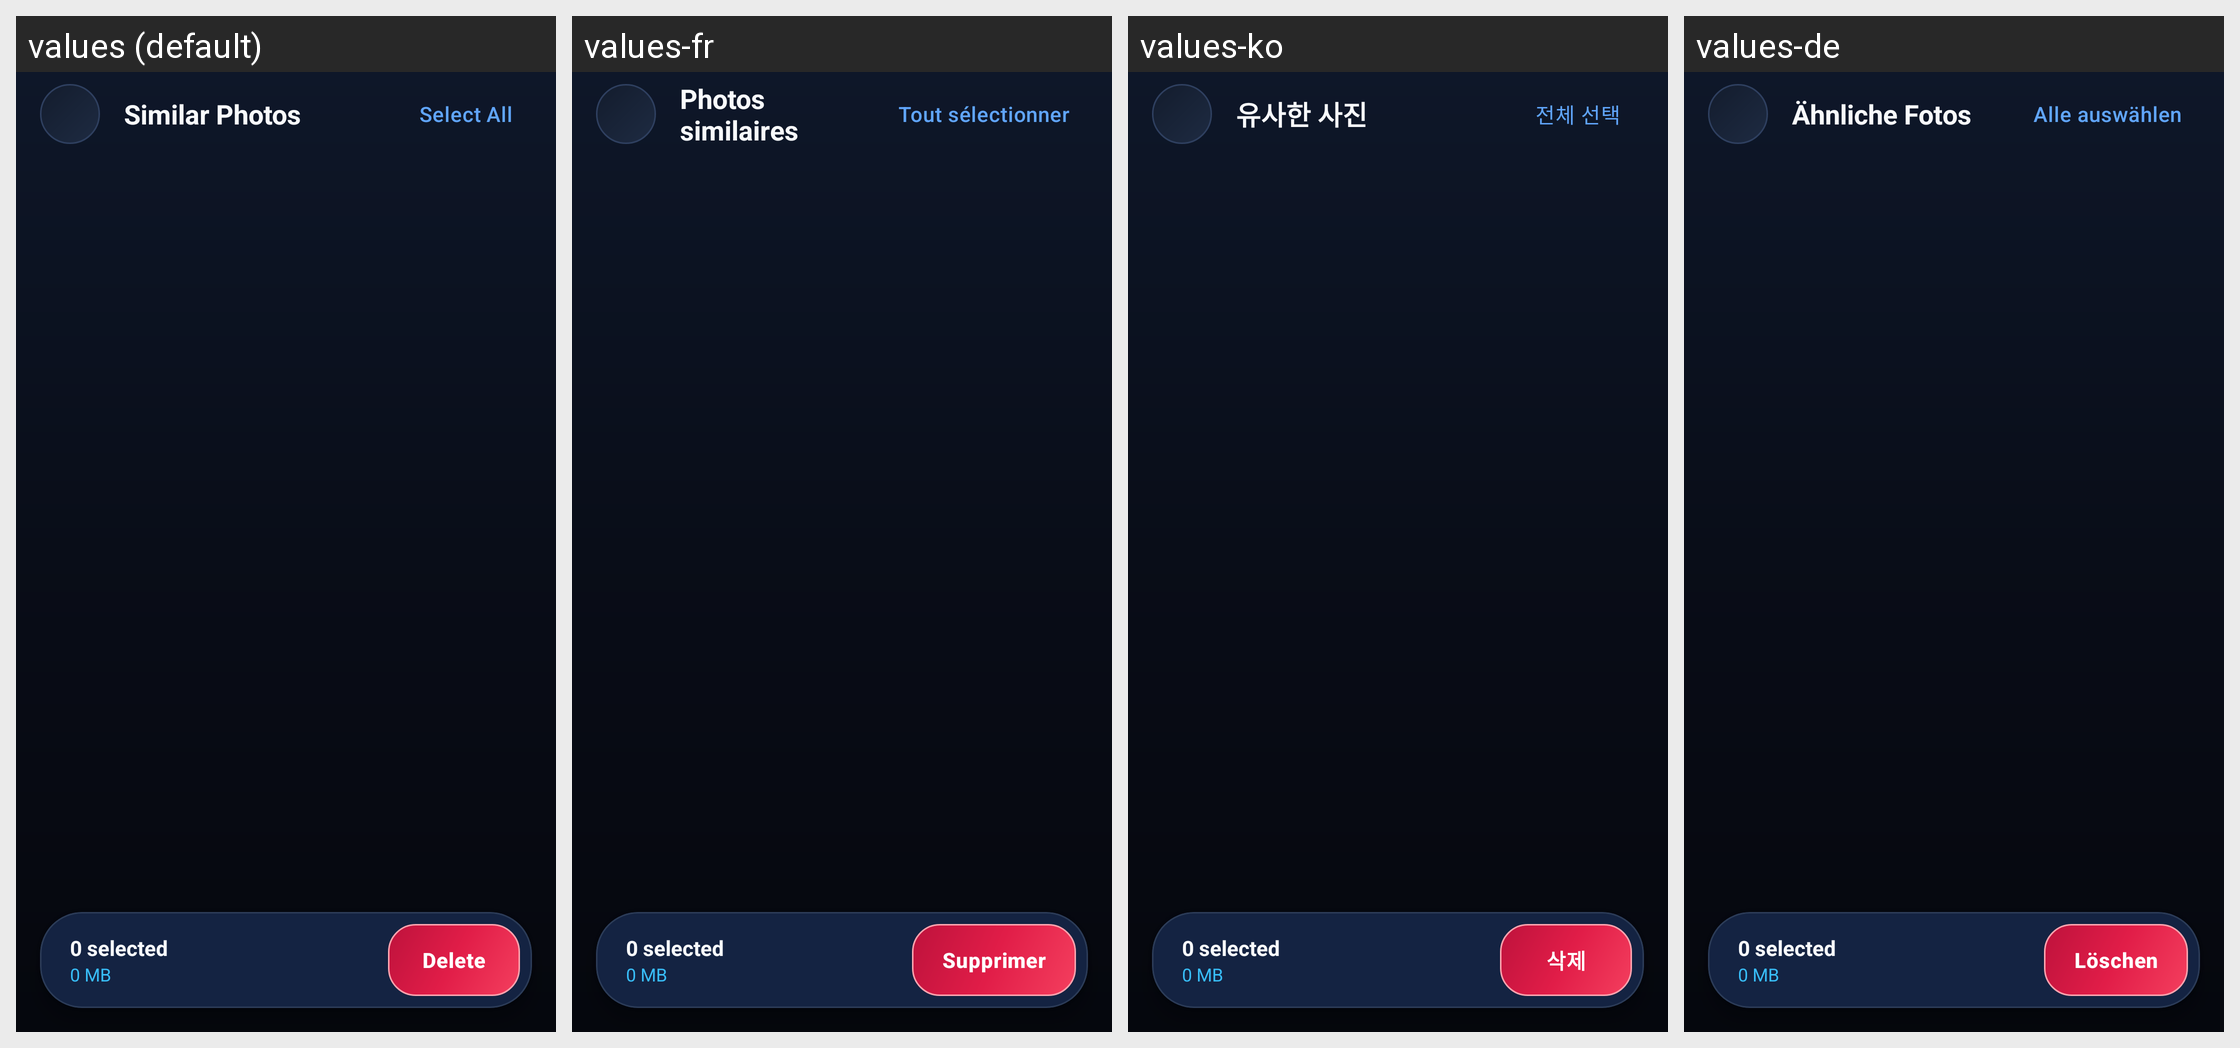

The Android screen above is rendered under several locales of the same app. Produce the string resources it draws, with the default and per-locale values.
Android screen res/layout/activity_similar_media.xml rendered under 4 locales, left to right: values (default), values-fr, values-ko, values-de. Device: Nexus 5 (rendered at 1080×1920; each locale shown at half size, 540×960, under a caption strip naming it); theme Theme.CleanApp.
Other locales in the repository, not shown: values-es, values-ja, values-vi, values-zh.
Strings drawn on this screen, with the default value and each locale's value (text and hints the layout hard-codes, and strings that could not be matched under every locale, appear in the picture but are not listed):

category_similar_photos
  values: Similar Photos
  values-fr: Photos similaires
  values-ko: 유사한 사진
  values-de: Ähnliche Fotos

select_all
  values: Select All
  values-fr: Tout sélectionner
  values-ko: 전체 선택
  values-de: Alle auswählen

btn_delete
  values: Delete
  values-fr: Supprimer
  values-ko: 삭제
  values-de: Löschen
